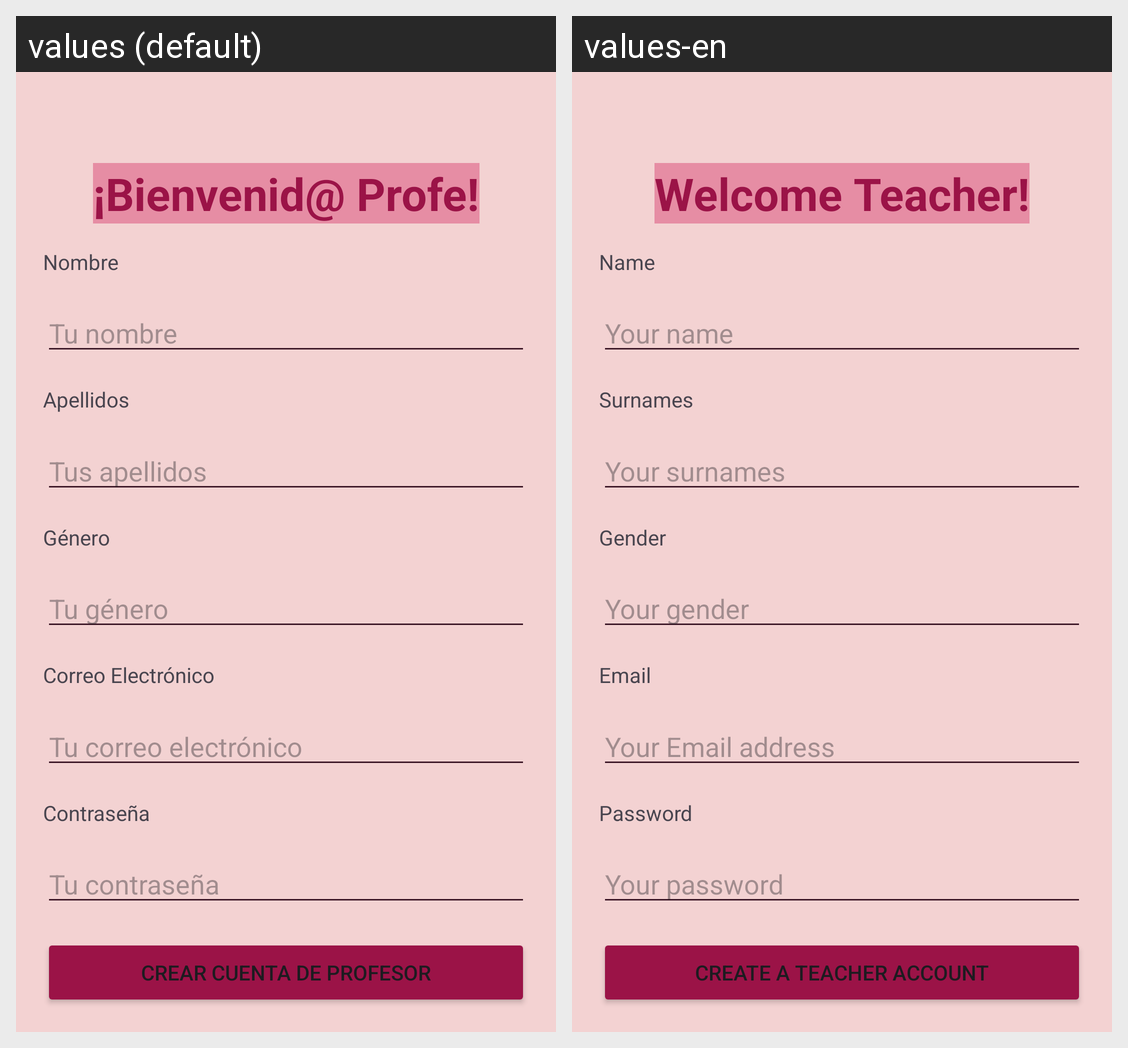

The Android screen above is rendered under two locales of the same app. Produce the string resources it draws, with the default and per-locale values.
Android screen res/layout/create_teacher_activity.xml rendered under 2 locales, left to right: values (default), values-en. Device: Nexus 5 (rendered at 1080×1920; each locale shown at half size, 540×960, under a caption strip naming it); theme Theme.Azalea.
Strings drawn on this screen, with the default value and each locale's value (text and hints the layout hard-codes, and strings that could not be matched under every locale, appear in the picture but are not listed):

createteacher_titleView
  values: ¡Bienvenid@ Profe!
  values-en: Welcome Teacher!

createteacher_nameText
  values: Nombre
  values-en: Name

createteacher_namehint
  values: Tu nombre
  values-en: Your name

createteacher_surnameText
  values: Apellidos
  values-en: Surnames

createteacher_surnameEditText
  values: Tus apellidos
  values-en: Your surnames

createteacher_genderText
  values: Género
  values-en: Gender

createteacher_genderEditText
  values: Tu género
  values-en: Your gender

createteacher_emailText
  values: Correo Electrónico
  values-en: Email

createteacher_emailEditText
  values: Tu correo electrónico
  values-en: Your Email address

createteacher_passwordText
  values: Contraseña
  values-en: Password

createteacher_passwordEditText
  values: Tu contraseña
  values-en: Your password

createteacher_ButtonCreateTeacherText
  values: Crear cuenta de profesor
  values-en: Create a teacher account
